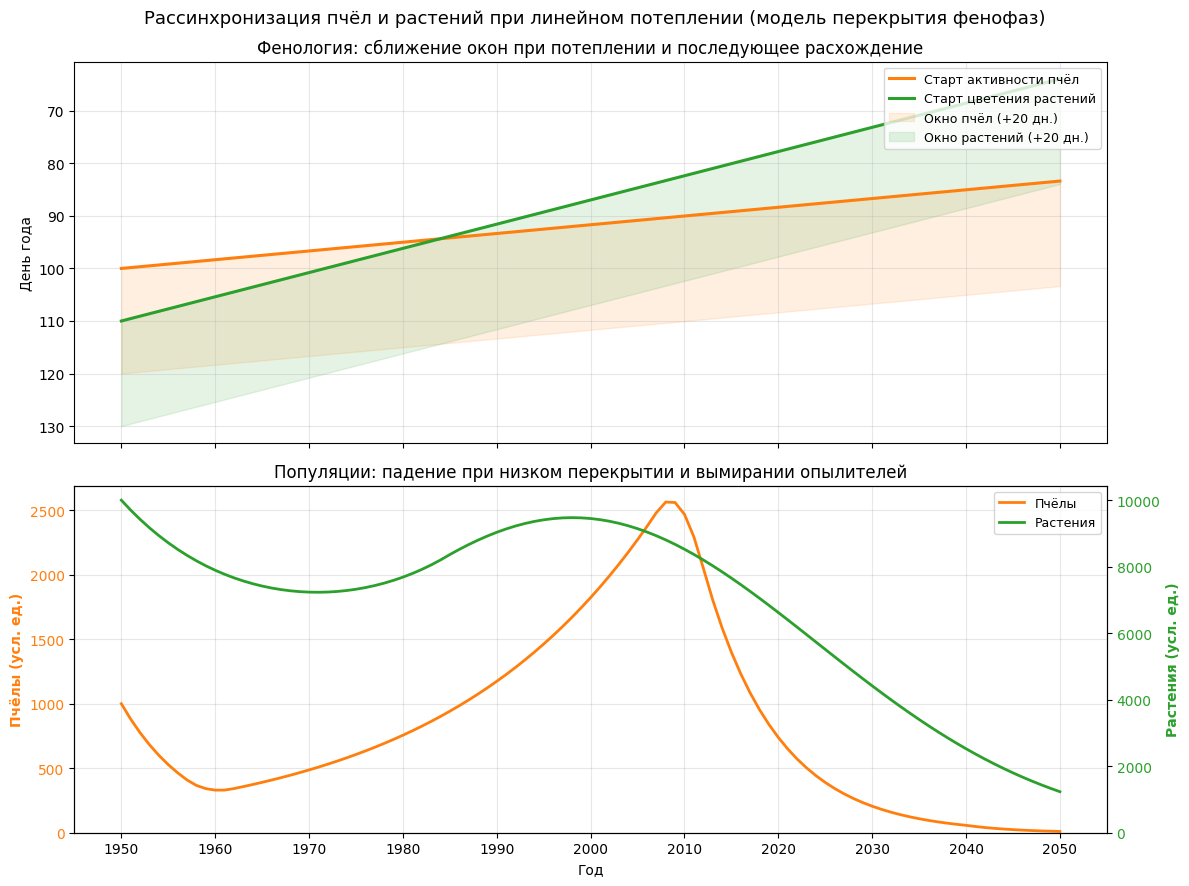

Here is the Python script that generated this plot:
"""
Симуляция рассинхронизации цветения растений и активности пчёл на фоне потепления (1950–2050).

Среднегодовая температура T растёт линейно от 0. Старты фенофаз — линейный отклик на T;
перекрытие фиксированных окон активности задаёт success_rate и демографию популяций.

Демография пчёл ограничена по годовому множителю (без «взрыва» при высоком overlap), климатический
шаг dT умеренный — чтобы к ~2030 система ещё выглядела жизнеспособной, а риск коллапса уходил
в конец горизонта (сценарий будущего, а не настоящего 2026).

Условные экологические фазы по мере роста T и сдвига стартов:
(1) пчёлы раньше растений, частичное перекрытие; (2) сближение окон; (3) пик overlap;
(4) растения «уходят» раньше, overlap падает; (5) коллапс популяций при нулевом перекрытии.

Запуск: python3 phenology_overlap_simulation.py
"""

from __future__ import annotations

import pandas as pd
import matplotlib.pyplot as plt
from matplotlib.ticker import MultipleLocator


# --- Параметры климата и горизонта симуляции ---
START_YEAR = 1950
END_YEAR = 2050
N_YEARS = END_YEAR - START_YEAR + 1
D_T = 0.064  # к 2050 T≈6.4 — окна почти не пересекаются; до ~2030 перекрытие ещё ощутимое

# --- Линейные фенофазы: day = day_base + slope * T (slope < 0 — раньше при потеплении) ---
DAY_BEES_BASE = 100
DAY_PLANTS_BASE = 110
SLOPE_BEES = -2.6    # день/градус T
SLOPE_PLANTS = -7.2
DURATION = 20  # длина окна активности, дней

# Единая палитра визуализации: пчёлы — оранжевый, растения — зелёный
COLOR_BEES = "#ff7f0e"
COLOR_PLANTS = "#2ca02c"

# --- Демография пчёл (от success_rate; без сверхэкспоненциального роста) ---
POP_BEES_INITIAL = 1000
BASE_REPRODUCTION_BEES = 2.35
MORTALITY_RATE_BEES = 0.52
# «Сырой» множитель = BASE * success - MORT; при >0 ограничиваем сверху, при <=0 — мягкий спад
BEE_YEAR_MULT_CAP = 1.045
BEE_YEAR_MULT_STRESS = 0.88
BEE_COLLAPSE_MULT = 0.80  # при нулевом перекрытии сезона
BEE_VERY_LOW_SUCCESS = 0.18  # ниже — дополнительный стресс (редкий нектар)
BEE_VERY_LOW_MULT = 0.84

# --- Демография растений: многолетники; семена при успешном опылении; без пчёл — быстрая деградация ---
POP_PLANTS_INITIAL = 10000
PLANT_SURVIVAL = 0.92
PLANT_FECUNDITY = 0.10
PLANT_DECAY_WITHOUT_BEES = 0.80
PLANT_STRESS_NO_OVERLAP = 0.88
PLANT_EXTINCTION_THRESHOLD = 8.0


def temperature_for_year_index(year_index: int) -> float:
    """Среднегодовая T: 0 в первый год, +dT каждый следующий."""
    return year_index * D_T


def phenology_start_day(day_base: float, slope: float, t: float) -> float:
    return day_base + slope * t


def overlap_days(start_a: float, start_b: float, duration: float) -> float:
    """Длина пересечения [start_a, start_a+duration] и [start_b, start_b+duration]."""
    end_a = start_a + duration
    end_b = start_b + duration
    lo = max(start_a, start_b)
    hi = min(end_a, end_b)
    return max(0.0, hi - lo)


def success_rate_from_overlap(overlap: float, duration: float) -> float:
    if duration <= 0:
        return 0.0
    return max(0.0, min(1.0, overlap / duration))


def update_bee_population(pop_bees: float, success: float) -> float:
    if success <= 0:
        mult = BEE_COLLAPSE_MULT
    else:
        raw = BASE_REPRODUCTION_BEES * success - MORTALITY_RATE_BEES
        if raw <= 0:
            mult = BEE_YEAR_MULT_STRESS
        else:
            mult = min(BEE_YEAR_MULT_CAP, max(0.88, raw))
        if success < BEE_VERY_LOW_SUCCESS:
            mult = min(mult, BEE_VERY_LOW_MULT)
    return max(0.0, pop_bees * mult)


def update_plant_population(pop_plants: float, success: float, pop_bees: float) -> float:
    if pop_bees <= 0:
        multiplier = PLANT_DECAY_WITHOUT_BEES
    elif success <= 0:
        multiplier = PLANT_STRESS_NO_OVERLAP
    else:
        multiplier = PLANT_SURVIVAL + PLANT_FECUNDITY * success
    next_pop = max(0.0, pop_plants * multiplier)
    if next_pop < PLANT_EXTINCTION_THRESHOLD:
        return 0.0
    return next_pop


def run_simulation() -> pd.DataFrame:
    rows = []
    pop_bees = float(POP_BEES_INITIAL)
    pop_plants = float(POP_PLANTS_INITIAL)

    for i in range(N_YEARS):
        year = START_YEAR + i
        t = temperature_for_year_index(i)
        day_bees = phenology_start_day(DAY_BEES_BASE, SLOPE_BEES, t)
        day_plants = phenology_start_day(DAY_PLANTS_BASE, SLOPE_PLANTS, t)
        ov = overlap_days(day_bees, day_plants, DURATION)
        success = success_rate_from_overlap(ov, DURATION)

        rows.append(
            {
                "Год": year,
                "Температура": t,
                "Старт_Пчел": day_bees,
                "Старт_Растений": day_plants,
                "Перекрытие_Дней": ov,
                "Популяция_Пчел": pop_bees,
                "Популяция_Растений": pop_plants,
            }
        )

        bees_this_season = pop_bees
        pop_bees = update_bee_population(pop_bees, success)
        pop_plants = update_plant_population(pop_plants, success, bees_this_season)

    return pd.DataFrame(rows)


def plot_simulation_results(df: pd.DataFrame, output_file: str = "phenology_overlap_results.png") -> None:
    """Два блока: сходимость/расходимость стартов фенофаз; динамика популяций до коллапса."""
    plt.rcParams["font.family"] = "DejaVu Sans"
    fig, (ax_pheno, ax_pop) = plt.subplots(
        2, 1, figsize=(12, 9), sharex=True, gridspec_kw={"height_ratios": [1.1, 1.0]}
    )

    ax_pheno.plot(
        df["Год"],
        df["Старт_Пчел"],
        color=COLOR_BEES,
        linewidth=2.2,
        label="Старт активности пчёл",
    )
    ax_pheno.plot(
        df["Год"],
        df["Старт_Растений"],
        color=COLOR_PLANTS,
        linewidth=2.2,
        label="Старт цветения растений",
    )
    ax_pheno.fill_between(
        df["Год"],
        df["Старт_Пчел"],
        df["Старт_Пчел"] + DURATION,
        color=COLOR_BEES,
        alpha=0.12,
        label=f"Окно пчёл (+{DURATION} дн.)",
    )
    ax_pheno.fill_between(
        df["Год"],
        df["Старт_Растений"],
        df["Старт_Растений"] + DURATION,
        color=COLOR_PLANTS,
        alpha=0.12,
        label=f"Окно растений (+{DURATION} дн.)",
    )
    ax_pheno.set_ylabel("День года")
    ax_pheno.set_title("Фенология: сближение окон при потеплении и последующее расхождение")
    ax_pheno.legend(loc="upper right", fontsize=9)
    ax_pheno.grid(True, alpha=0.3)
    ax_pheno.invert_yaxis()

    bee_color = COLOR_BEES
    plant_color = COLOR_PLANTS
    ax_pop.plot(df["Год"], df["Популяция_Пчел"], color=bee_color, linewidth=2.0, label="Пчёлы")
    ax_pop.set_ylabel("Пчёлы (усл. ед.)", color=bee_color, fontweight="bold")
    ax_pop.tick_params(axis="y", labelcolor=bee_color)
    ax_pop.set_xlabel("Год")
    ax_pop.set_title("Популяции: падение при низком перекрытии и вымирании опылителей")
    ax_pop.grid(True, alpha=0.3)
    ax_pop.set_ylim(bottom=0)
    ax_pop.xaxis.set_major_locator(MultipleLocator(10))

    ax_plants = ax_pop.twinx()
    ax_plants.plot(
        df["Год"], df["Популяция_Растений"], color=plant_color, linewidth=2.0, label="Растения"
    )
    ax_plants.set_ylabel("Растения (усл. ед.)", color=plant_color, fontweight="bold")
    ax_plants.tick_params(axis="y", labelcolor=plant_color)
    ax_plants.set_ylim(bottom=0)

    h1, l1 = ax_pop.get_legend_handles_labels()
    h2, l2 = ax_plants.get_legend_handles_labels()
    ax_pop.legend(h1 + h2, l1 + l2, loc="upper right", fontsize=9)

    fig.suptitle(
        "Рассинхронизация пчёл и растений при линейном потеплении (модель перекрытия фенофаз)",
        fontsize=13,
        y=0.98,
    )
    fig.tight_layout()
    plt.savefig(output_file, dpi=200, bbox_inches="tight")
    print(f"\nГрафик сохранён: {output_file}")
    plt.close(fig)


def print_summary_statistics(df: pd.DataFrame) -> None:
    print("\n" + "=" * 60)
    print("ИТОГ СИМУЛЯЦИИ")
    print("=" * 60)
    print(f"Годы: {df['Год'].iloc[0]} — {df['Год'].iloc[-1]} ({len(df)} лет)")
    print(f"T: {df['Температура'].iloc[0]:.2f} → {df['Температура'].iloc[-1]:.2f}")
    max_ov_idx = df["Перекрытие_Дней"].idxmax()
    sr_max = success_rate_from_overlap(df.loc[max_ov_idx, "Перекрытие_Дней"], DURATION)
    print(
        f"Макс. перекрытие: {df.loc[max_ov_idx, 'Перекрытие_Дней']:.1f} дн. "
        f"({df.loc[max_ov_idx, 'Год']:.0f}, success_rate={sr_max:.2f})"
    )
    bees_extinct = df[df["Популяция_Пчел"] <= 0]
    if not bees_extinct.empty:
        y0 = bees_extinct["Год"].iloc[0]
        print(f"Пчёлы → 0: с года {y0:.0f}")
    else:
        print("Пчёлы: популяция > 0 на всём горизонте")
    plants_extinct = df[df["Популяция_Растений"] <= 0]
    if not plants_extinct.empty:
        print(f"Растения → 0: с года {plants_extinct['Год'].iloc[0]:.0f}")
    print("=" * 60 + "\n")


if __name__ == "__main__":
    results = run_simulation()
    pd.set_option("display.width", 120)
    pd.set_option("display.max_rows", 14)
    print(results.head(7).to_string(index=False))
    print("...")
    print(results.tail(7).to_string(index=False))
    print_summary_statistics(results)
    plot_simulation_results(results, output_file="phenology_overlap_results.png")
